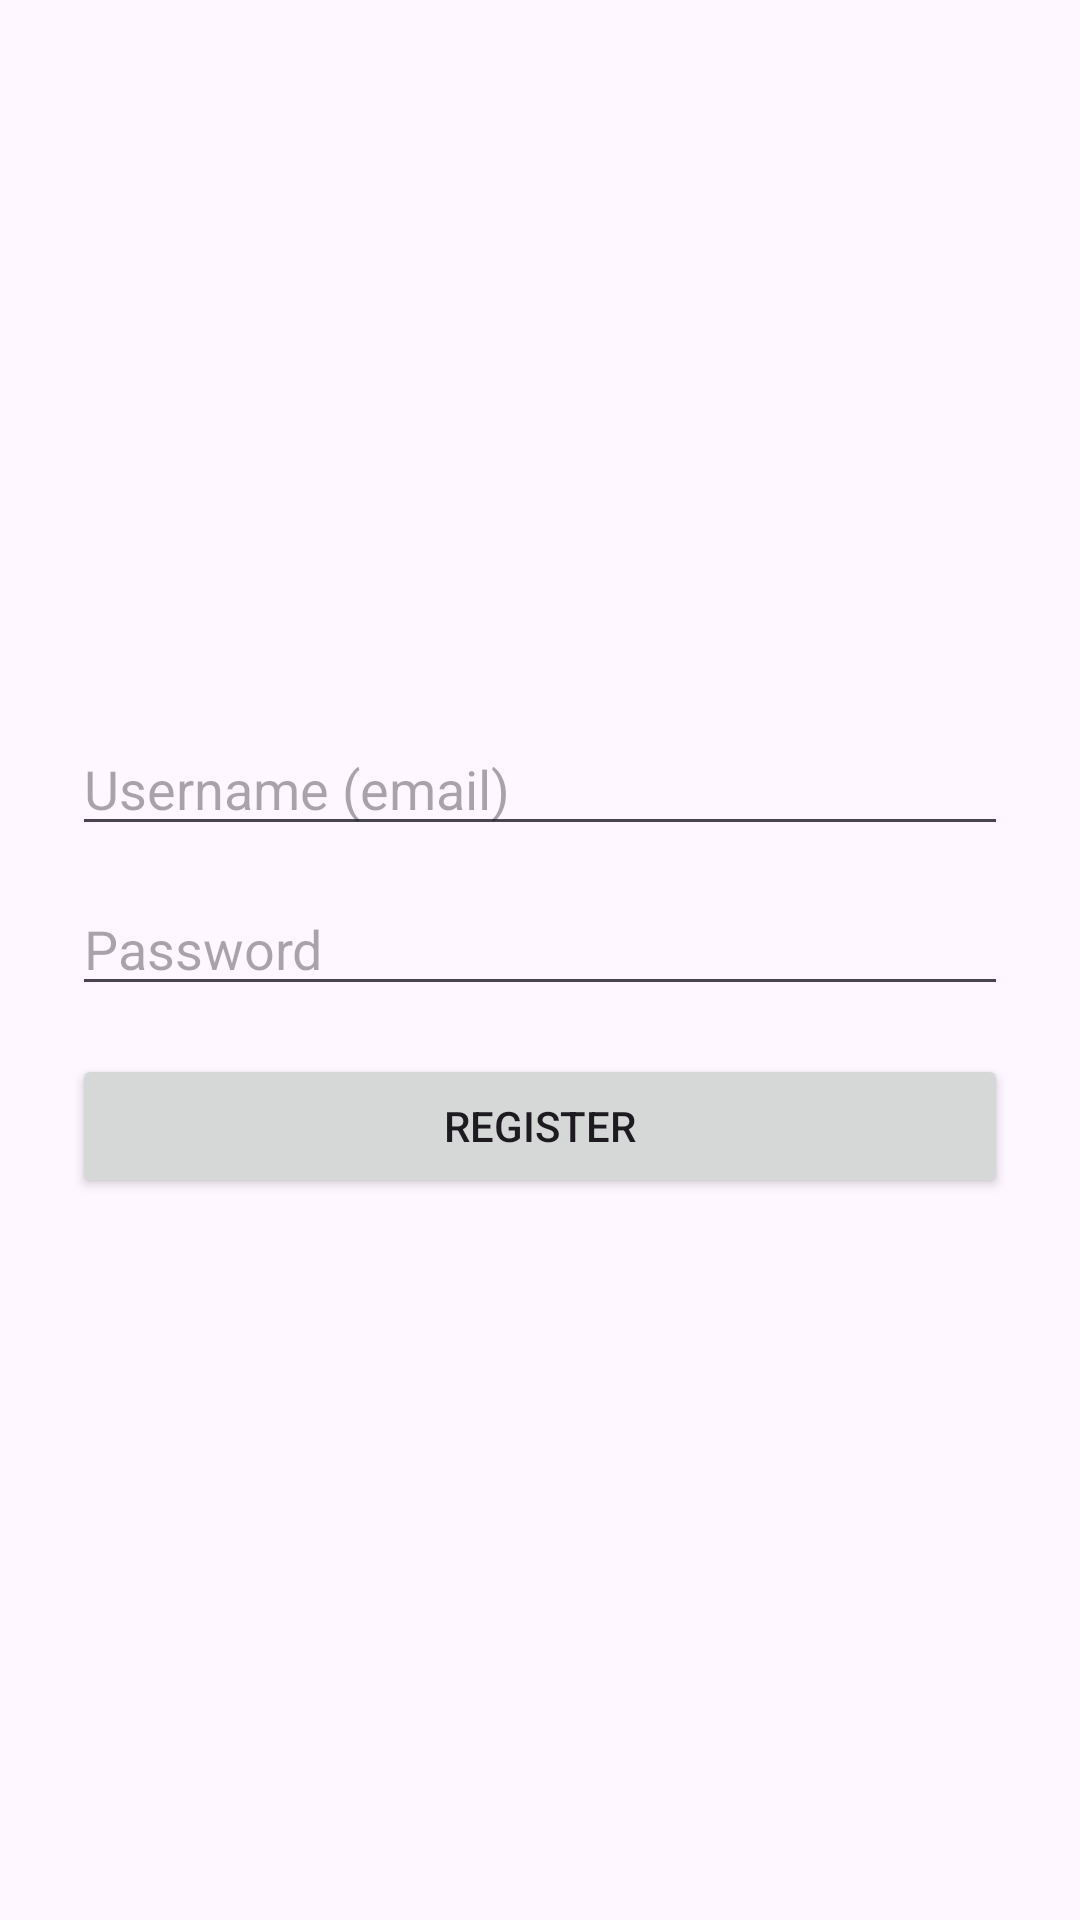

Here is an Android app screen rendered from its layout file. Give the layout XML and the strings, colors and styles it references.
<!-- AndroidManifest.xml: application theme Theme.App_Igor_Vicente -->
<!-- res/layout/activity_register.xml -->
<LinearLayout xmlns:android="http://schemas.android.com/apk/res/android"
    android:orientation="vertical"
    android:padding="24dp"
    android:gravity="center"
    android:layout_width="match_parent"
    android:layout_height="match_parent">

    <EditText
        android:id="@+id/etEmail"
        android:hint="@string/username"
        android:inputType="textEmailAddress"
        android:layout_width="match_parent"
        android:layout_height="wrap_content"/>

    <EditText
        android:id="@+id/etPassword"
        android:hint="@string/password"
        android:inputType="textPassword"
        android:layout_width="match_parent"
        android:layout_height="wrap_content"
        android:layout_marginTop="12dp"/>

    <Button
        android:id="@+id/btnRegister"
        android:text="@string/register"
        android:layout_width="match_parent"
        android:layout_height="wrap_content"
        android:layout_marginTop="16dp"/>
</LinearLayout>
<!-- resources referenced by this layout -->
<resources>
  <string name="password">Password</string>
  <string name="register">Register</string>
  <string name="username">Username (email)</string>
  <style name="Theme.App_Igor_Vicente" parent="Base.Theme.App_Igor_Vicente" />
  <style name="Base.Theme.App_Igor_Vicente" parent="Theme.Material3.DayNight.NoActionBar">
          
          
      </style>
</resources>
